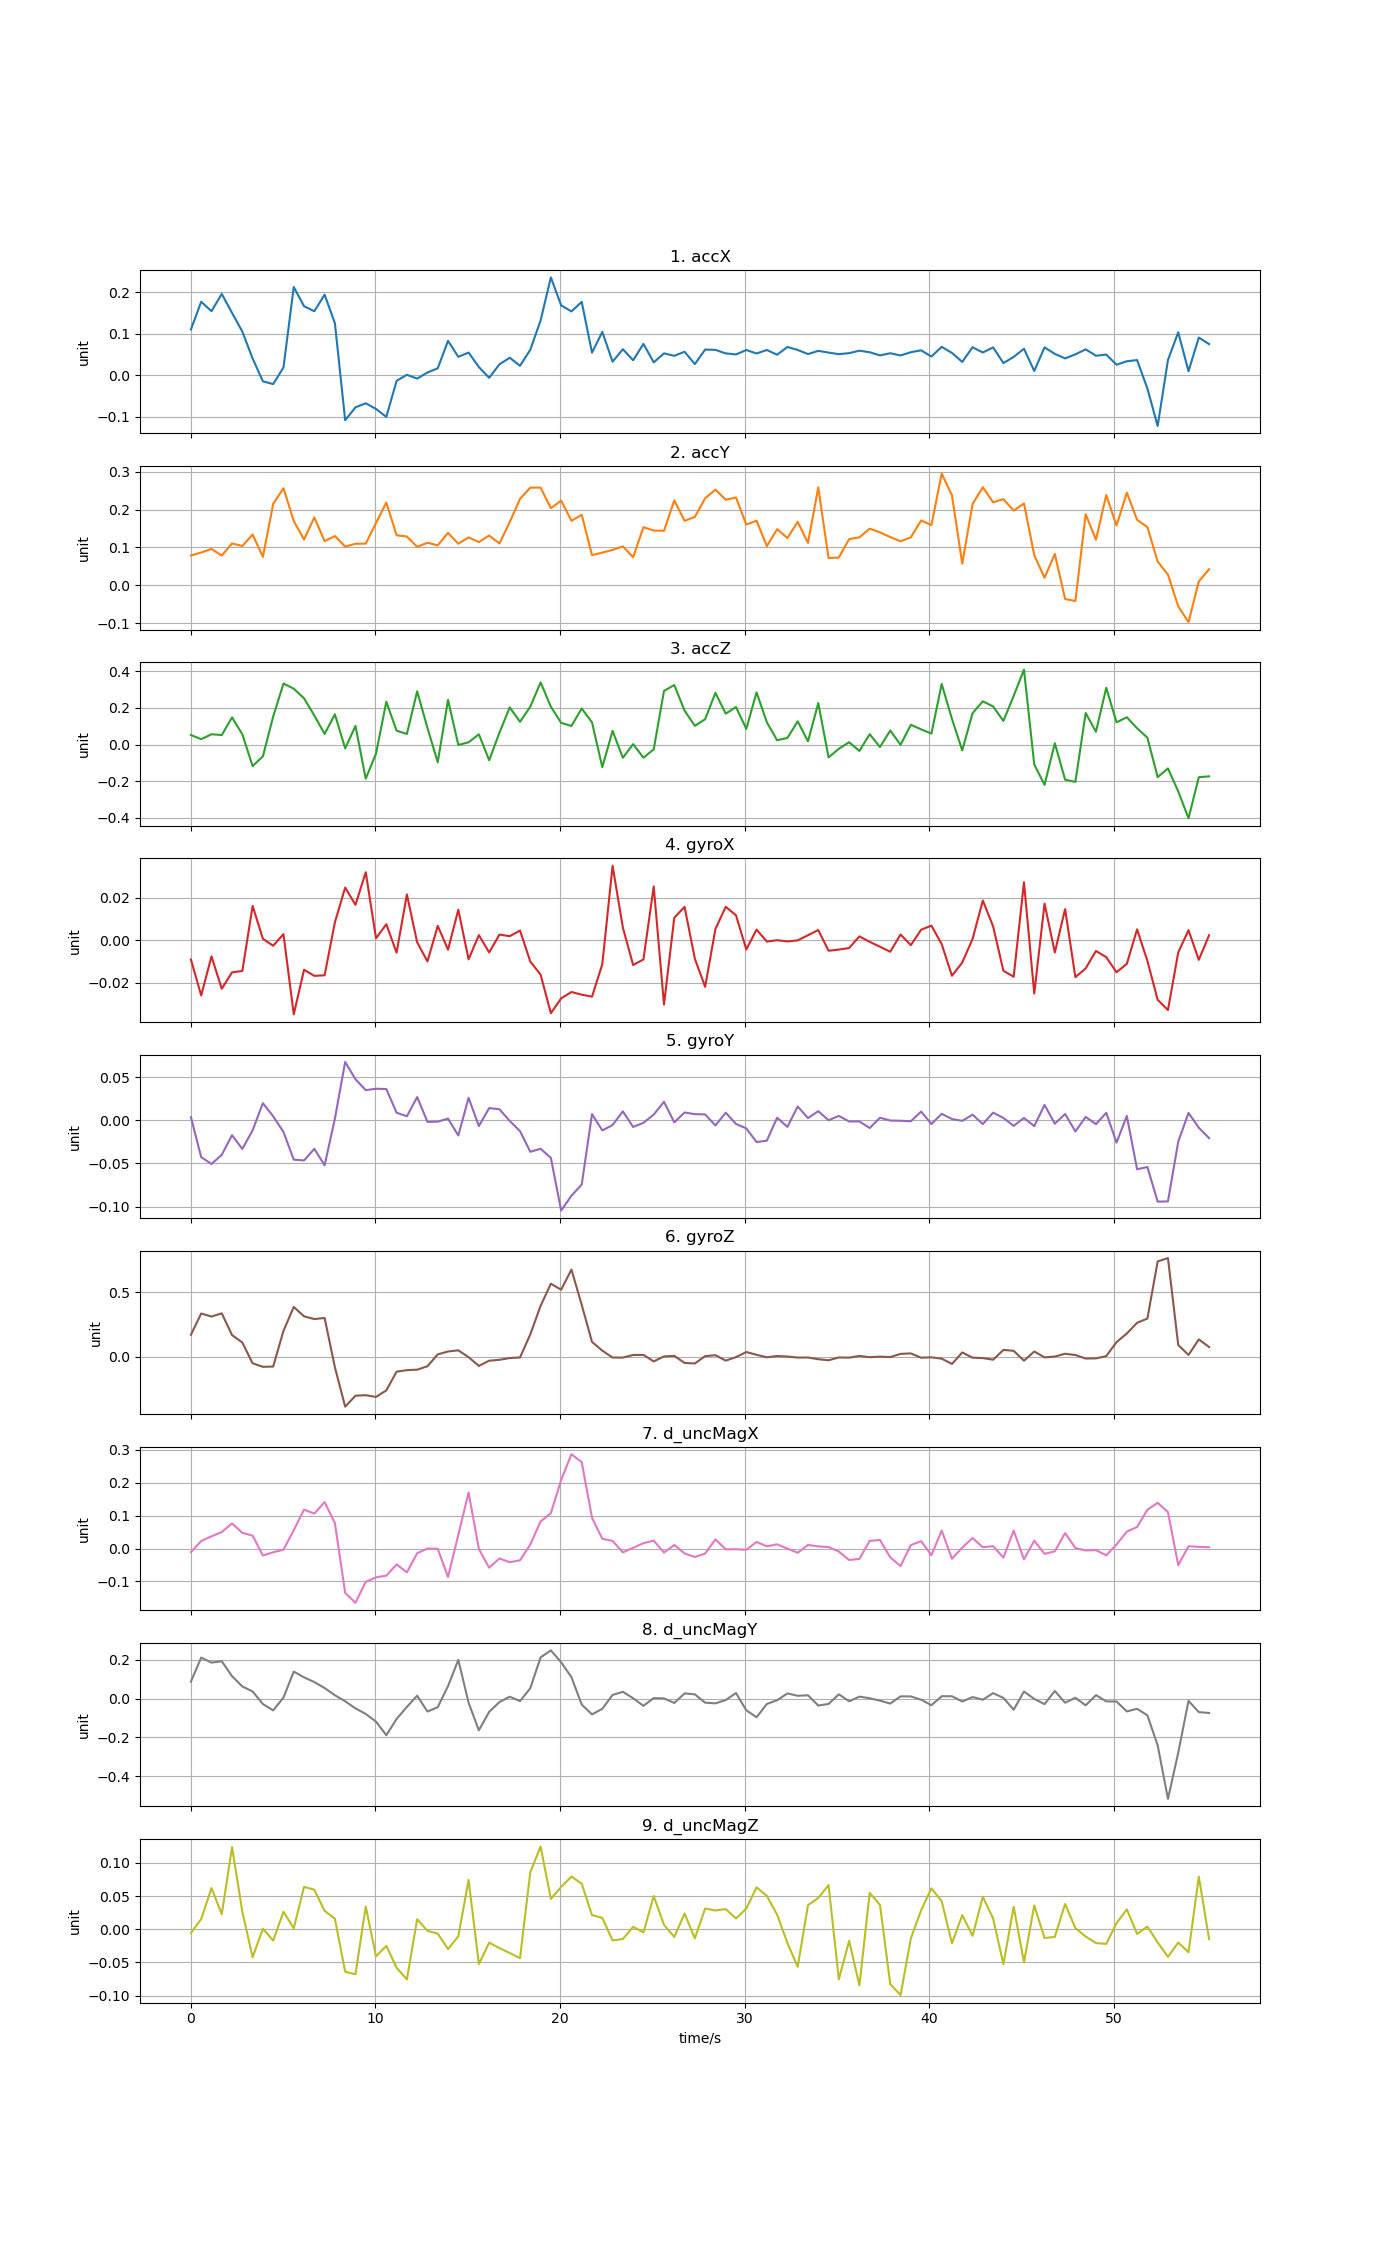

The data file committed next to this chart (first rows):
time, accX, accY, accZ, gyroX, gyroY, gyroZ, d_uncMagX, d_uncMagY, d_uncMagZ
0, 0.1107, 0.07872, 0.05204, -0.009037, 0.003625, 0.1714, -0.01089, 0.08693, -0.005689
0.5572, 0.1775, 0.08659, 0.02965, -0.02592, -0.04274, 0.3355, 0.02277, 0.2109, 0.01536
1.114, 0.1547, 0.09602, 0.05627, -0.007595, -0.05067, 0.3124, 0.03706, 0.1851, 0.06205
1.672, 0.1964, 0.07841, 0.05219, -0.02278, -0.04009, 0.3371, 0.04999, 0.1922, 0.02261
2.229, 0.1506, 0.1104, 0.1483, -0.01508, -0.01727, 0.1691, 0.07622, 0.1152, 0.1238
2.786, 0.1056, 0.1038, 0.05636, -0.01442, -0.0332, 0.1118, 0.04761, 0.06227, 0.0264
3.343, 0.04054, 0.1341, -0.117, 0.0161, -0.0116, -0.04904, 0.03909, 0.03657, -0.04227
3.9, -0.01446, 0.07492, -0.06396, 0.0006406, 0.01984, -0.07615, -0.02125, -0.02822, 0.0008752
4.458, -0.02112, 0.2155, 0.153, -0.002589, 0.004612, -0.0738, -0.01131, -0.06081, -0.01719
5.015, 0.01897, 0.2566, 0.3331, 0.002868, -0.01355, 0.2013, -0.003713, 0.005461, 0.02636
5.572, 0.2131, 0.1698, 0.3049, -0.03481, -0.04565, 0.3865, 0.05581, 0.1389, 0.001399
6.129, 0.1668, 0.1209, 0.2525, -0.01386, -0.04656, 0.3137, 0.1181, 0.1093, 0.06391
6.686, 0.1547, 0.1794, 0.1584, -0.01672, -0.03313, 0.2929, 0.1061, 0.08492, 0.05956
7.244, 0.1947, 0.1167, 0.05805, -0.01646, -0.05218, 0.3012, 0.141, 0.05403, 0.02767
7.801, 0.1258, 0.13, 0.1651, 0.008388, 0.00187, -0.0794, 0.0773, 0.01732, 0.01587
8.358, -0.1083, 0.1022, -0.02046, 0.0247, 0.06762, -0.3839, -0.1348, -0.01402, -0.06415
8.915, -0.07726, 0.1096, 0.1016, 0.01659, 0.04763, -0.2993, -0.1649, -0.05038, -0.06791
9.472, -0.06739, 0.1101, -0.1861, 0.03188, 0.03491, -0.2952, -0.1012, -0.0793, 0.03425
10.03, -0.08115, 0.1648, -0.0486, 0.0008995, 0.03655, -0.309, -0.08757, -0.1188, -0.04082
10.59, -0.1003, 0.2187, 0.2336, 0.007505, 0.03625, -0.2579, -0.0823, -0.1887, -0.02516
11.14, -0.01332, 0.1321, 0.07574, -0.005844, 0.008742, -0.1135, -0.04833, -0.105, -0.0581
11.7, 0.001338, 0.1288, 0.05807, 0.02149, 0.004665, -0.1018, -0.07228, -0.04263, -0.07569
12.26, -0.007928, 0.1014, 0.2906, -0.001015, 0.02694, -0.09806, -0.01439, 0.01468, 0.01502
12.82, 0.006907, 0.1125, 0.09095, -0.009936, -0.00189, -0.07158, -8.16458e-05, -0.06698, -0.002453
13.37, 0.01694, 0.1054, -0.09656, 0.006731, -0.001611, 0.01995, -0.0008747, -0.04412, -0.006692
13.93, 0.08324, 0.1385, 0.2442, -0.00444, 0.001945, 0.04244, -0.08651, 0.06438, -0.03012
14.49, 0.04466, 0.1098, -0.001832, 0.01428, -0.01764, 0.05128, 0.04135, 0.1992, -0.01056
15.04, 0.05493, 0.1264, 0.01247, -0.008983, 0.02608, -0.00167, 0.1703, -0.02155, 0.07427
15.6, 0.02, 0.1141, 0.0561, 0.002391, -0.006724, -0.06904, -0.001397, -0.1636, -0.05264
16.16, -0.005848, 0.1316, -0.08529, -0.005738, 0.01416, -0.02886, -0.05834, -0.06839, -0.02029
16.72, 0.02656, 0.1103, 0.06518, 0.002649, 0.01276, -0.02196, -0.0303, -0.01808, -0.02849
17.27, 0.04252, 0.1669, 0.2029, 0.001889, -0.0008135, -0.008176, -0.0416, 0.009622, -0.03586
17.83, 0.02301, 0.2285, 0.1242, 0.004541, -0.01261, -0.003783, -0.03585, -0.01316, -0.04373
18.39, 0.06168, 0.2583, 0.2069, -0.01002, -0.03652, 0.1748, 0.01207, 0.05353, 0.08611
18.94, 0.1325, 0.2581, 0.3395, -0.01612, -0.03306, 0.3949, 0.08218, 0.2122, 0.1247
19.5, 0.2363, 0.2037, 0.2066, -0.03426, -0.04357, 0.5659, 0.1072, 0.2482, 0.04578
20.06, 0.1689, 0.2239, 0.1186, -0.02728, -0.1047, 0.5195, 0.2083, 0.1866, 0.06375
20.62, 0.1542, 0.1703, 0.1016, -0.02429, -0.08748, 0.6751, 0.2864, 0.1102, 0.07945
21.17, 0.1773, 0.1864, 0.1968, -0.02557, -0.07449, 0.4023, 0.2622, -0.03123, 0.0686
21.73, 0.05466, 0.07935, 0.1214, -0.02648, 0.007096, 0.1165, 0.09344, -0.08144, 0.02128
22.29, 0.1048, 0.08636, -0.1234, -0.0113, -0.01176, 0.04898, 0.02953, -0.05255, 0.01713
22.85, 0.03288, 0.09336, 0.07486, 0.03491, -0.005535, -0.004328, 0.02312, 0.01877, -0.01693
23.4, 0.06302, 0.1027, -0.07199, 0.005954, 0.01043, -0.004793, -0.01163, 0.0347, -0.01473
23.96, 0.03631, 0.07415, 0.002613, -0.01164, -0.007739, 0.01554, 0.002222, 0.001575, 0.003645
24.52, 0.07591, 0.1535, -0.07165, -0.009024, -0.002977, 0.01606, 0.01626, -0.0375, -0.004881
25.07, 0.03135, 0.1447, -0.02584, 0.02522, 0.006631, -0.03428, 0.02382, 0.002399, 0.05008
25.63, 0.05302, 0.144, 0.2929, -0.03019, 0.0214, 0.004411, -0.01245, 0.0009736, 0.006541
26.19, 0.04707, 0.2247, 0.3248, 0.01056, -0.002416, 0.008409, 0.0109, -0.0226, -0.01171
26.75, 0.05696, 0.1704, 0.1851, 0.01564, 0.008998, -0.04585, -0.01497, 0.02651, 0.02367
27.3, 0.0271, 0.1807, 0.1022, -0.008689, 0.007122, -0.05018, -0.02597, 0.02159, -0.01384
27.86, 0.06221, 0.2301, 0.1385, -0.02189, 0.006777, 0.006443, -0.01519, -0.0212, 0.03123
28.42, 0.06146, 0.2529, 0.2824, 0.00527, -0.006016, 0.01375, 0.02769, -0.02462, 0.0282
28.97, 0.05293, 0.2262, 0.1687, 0.01569, 0.008784, -0.0282, -0.002488, -0.007866, 0.03032
29.53, 0.05041, 0.232, 0.205, 0.01171, -0.004228, -0.0009751, -0.002134, 0.02855, 0.01619
30.09, 0.0611, 0.1606, 0.08591, -0.004353, -0.009407, 0.03827, -0.003831, -0.06019, 0.03106
30.65, 0.0527, 0.1708, 0.2849, 0.004982, -0.02525, 0.01675, 0.01982, -0.09617, 0.06313
31.2, 0.06117, 0.1032, 0.1218, -0.0006354, -0.02362, -0.002354, 0.006671, -0.02784, 0.05027
31.76, 0.04973, 0.1483, 0.02357, 2.66123e-05, 0.00298, 0.007617, 0.01273, -0.008711, 0.02193
32.32, 0.06843, 0.1248, 0.03637, -0.0005732, -0.007681, 0.00362, -0.0002408, 0.0265, -0.02088
32.87, 0.06123, 0.1677, 0.127, -6.98375e-05, 0.01599, -0.004595, -0.01287, 0.01427, -0.05667
... 40 more rows
